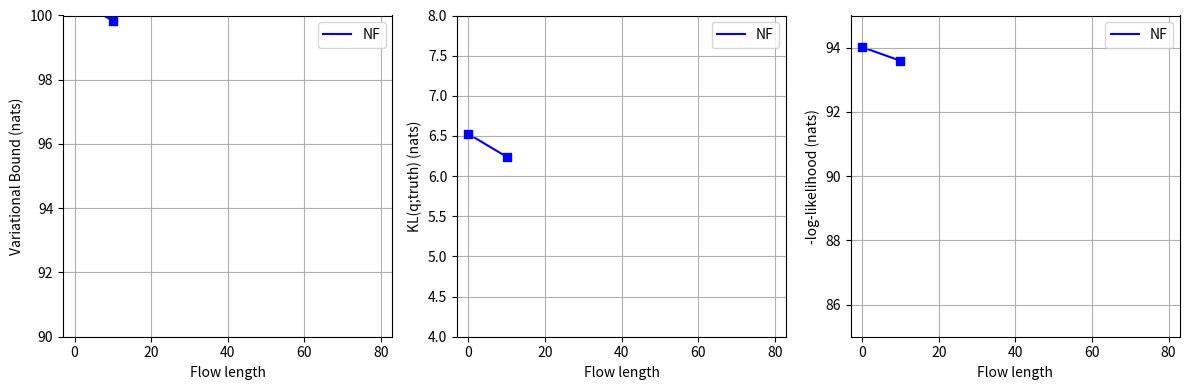

This chart was generated by the following Python code: (Note: this script raises an exception after producing the figure.)
# 100,000 parameter updates result (flow length = 0, 10, 20)
import matplotlib.pyplot as plt

def main():
    plt.figure(figsize=(12, 4))
    margin = 3
    flow_length = [0, 10]

    # (1) Free Energy Bound vs Flow Length
    plt.subplot(1, 3, 1)
    plt.grid(zorder=0)
    plt.xlim([0-margin, 80+margin])
    plt.ylim([90, 100])
    plt.xlabel('Flow length')
    plt.ylabel('Variational Bound (nats)')

    results = [100.539641, 99.831159]
    plt.plot(flow_length, results, label='NF', color='blue', zorder=1)
    plt.scatter(flow_length, results, marker='s', color='blue', zorder=2)
    plt.legend()

    # (3) -log-likelihood (nats)
    plt.subplot(1, 3, 3)
    plt.grid(zorder=0)
    plt.xlim([0-margin, 80+margin])
    plt.ylim([85, 95])
    plt.xlabel('Flow length')
    plt.ylabel('-log-likelihood (nats)')

    results = [94.014938, 93.590598]
    plt.plot(flow_length, results, label='NF', color='blue', zorder=1)
    plt.scatter(flow_length, results, marker='s', color='blue', zorder=2)
    plt.legend()

    # (2) KL(q;truth) (nats)
    plt.subplot(1, 3, 2)
    plt.grid(zorder=0)
    plt.xlim([0-margin, 80+margin])
    plt.ylim([4, 8])
    plt.xlabel('Flow length')
    plt.ylabel('KL(q;truth) (nats)')

    results = [6.524703, 6.240561]
    plt.plot(flow_length, results, label='NF', color='blue', zorder=1)
    plt.scatter(flow_length, results, marker='s', color='blue', zorder=2)
    plt.legend()

    plt.tight_layout()
    plt.savefig("assets/figure_4_temp.jpg", dpi=500)

if __name__ == '__main__':
    main()